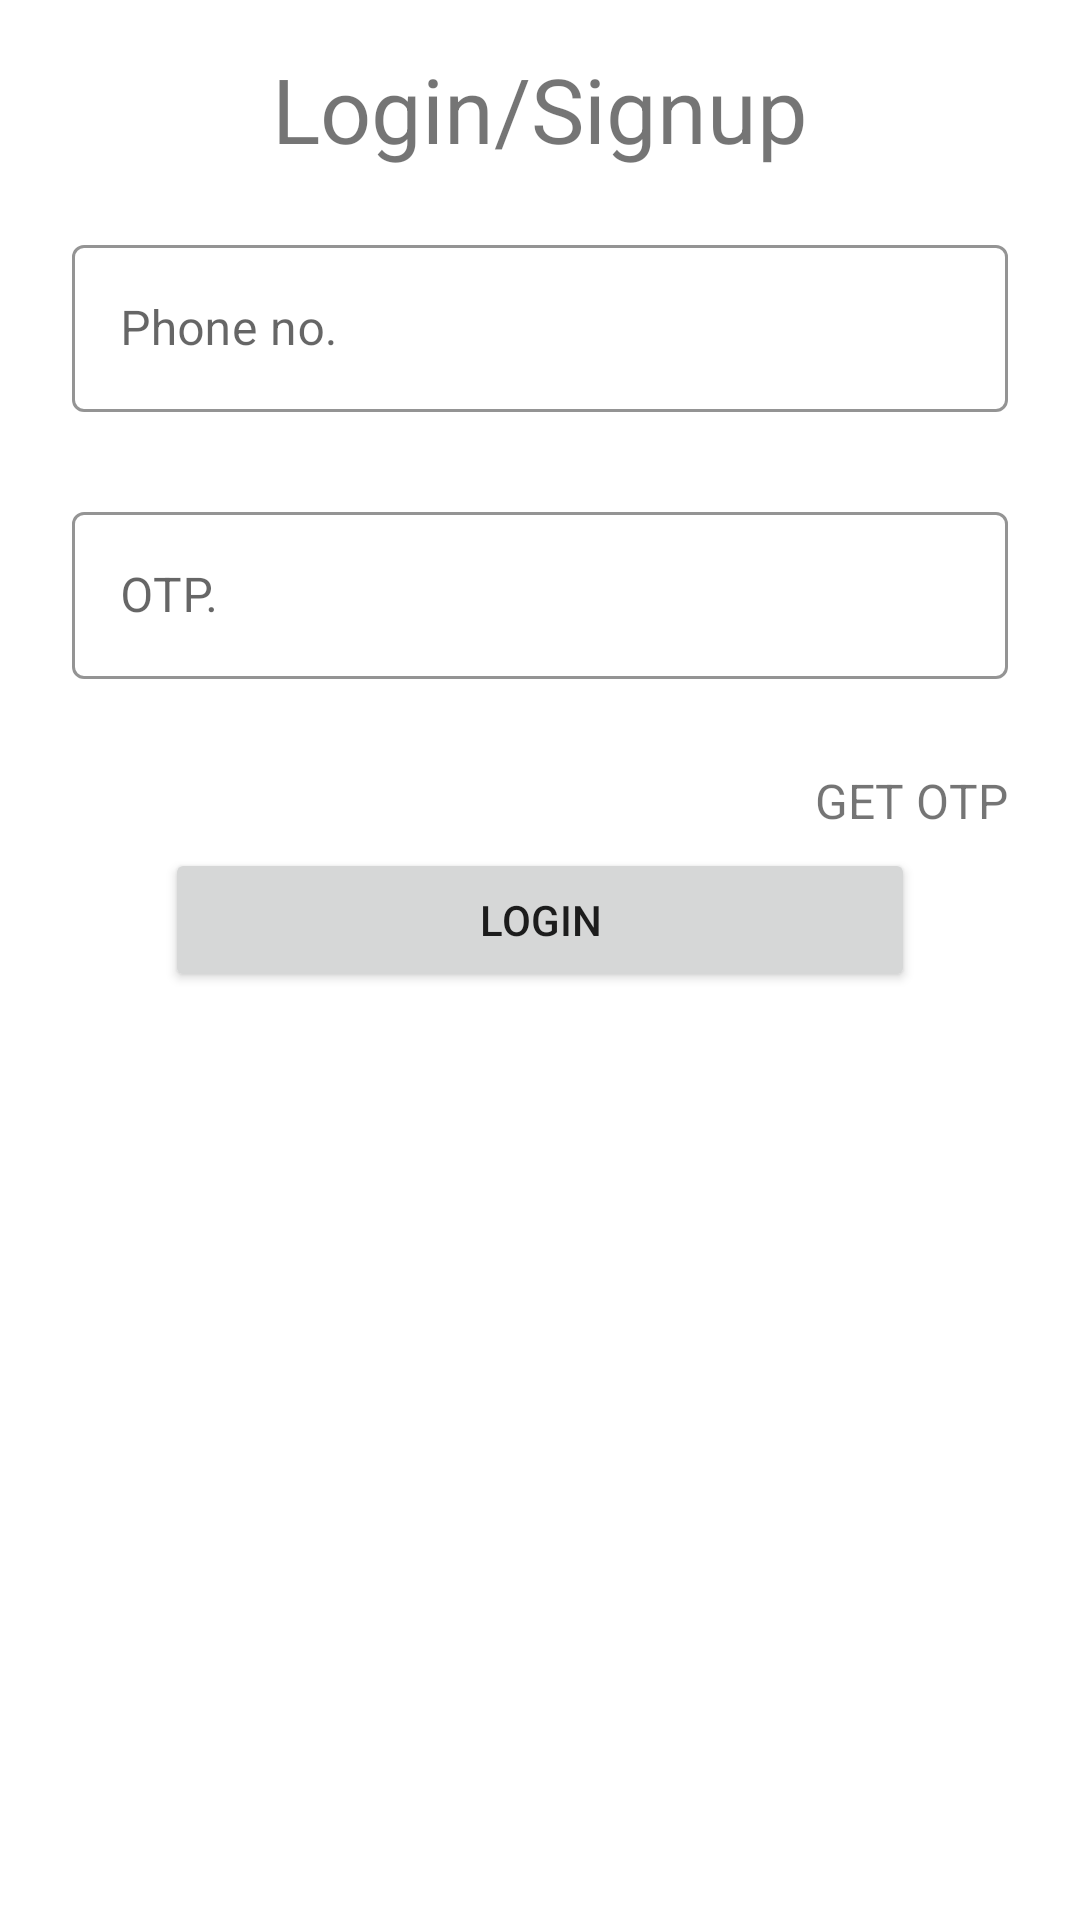

Android layout source for this screen:
<!-- AndroidManifest.xml: application theme Theme.QCQAV10 -->
<!-- res/layout/signin_with_phone.xml -->
<?xml version="1.0" encoding="utf-8"?>
<LinearLayout xmlns:android="http://schemas.android.com/apk/res/android"
    android:id="@+id/Linearlayout"
    android:layout_width="match_parent"
    android:layout_height="wrap_content"
    android:clipChildren="false"
    android:paddingLeft="24dp"
    android:paddingRight="24dp"
    android:paddingTop="16dp"
    android:orientation="vertical">

    <TextView
        android:id="@+id/textView2"
        android:layout_width="match_parent"
        android:layout_height="wrap_content"
        android:text="Login/Signup"
        android:textAlignment="center"
        android:textSize="30sp"/>

    <com.google.android.material.textfield.TextInputLayout
        style="@style/TextInputLayout"
        android:layout_width="match_parent"
        android:layout_height="wrap_content"
        android:layout_marginTop="20dp"
        android:hint="Phone no.">

        <com.google.android.material.textfield.TextInputEditText
            android:id="@+id/txtPhone"
            android:layout_width="match_parent"
            android:layout_height="wrap_content"
            android:inputType="number"
            android:maxLines="1"/>
    </com.google.android.material.textfield.TextInputLayout>

    <com.google.android.material.textfield.TextInputLayout
        android:id="@+id/Password_text_inputLayout"
        style="@style/TextInputLayout"
        android:layout_width="match_parent"
        android:layout_height="wrap_content"
        android:layout_marginTop="20dp"
        android:hint="OTP.">

        <com.google.android.material.textfield.TextInputEditText
            android:id="@+id/txtotp"
            android:layout_width="match_parent"
            android:layout_height="wrap_content"
            android:inputType="numberPassword" />
    </com.google.android.material.textfield.TextInputLayout>


    <RelativeLayout
        android:layout_width="match_parent"
        android:layout_height="wrap_content"
        android:paddingBottom="30dp">

        <TextView
            android:id="@+id/otp_sent"
            android:layout_width="match_parent"
            android:layout_height="wrap_content"
            android:text="OTP sent"
            android:textAlignment="center"
            android:textColor="@color/black"
            android:textSize="16sp"
            android:visibility="invisible"/>

        <TextView
            android:id="@+id/countdown_timer"
            android:layout_width="wrap_content"
            android:layout_height="wrap_content"
            android:text="29:00"
            android:layout_above="@+id/get_otp"
            android:layout_alignRight="@+id/get_otp"
            android:textAlignment="center"
            android:textColor="@color/blue"
            android:textSize="12sp"
            android:visibility="invisible"/>

        <TextView
            android:id="@+id/get_otp"
            android:layout_width="wrap_content"
            android:layout_height="wrap_content"
            android:layout_alignParentEnd="true"
            android:layout_below="@id/otp_sent"
            android:text="GET OTP"
            android:textAlignment="center"
            android:textColor="@color/blue"
            android:textSize="16sp"/>

        <TextView
            android:id="@+id/resend_otp"
            android:layout_width="wrap_content"
            android:layout_height="wrap_content"
            android:layout_alignParentStart="true"
            android:layout_below="@id/otp_sent"
            android:text="Resend OTP"
            android:textColor="@color/blue"
            android:textSize="16sp"
            android:visibility="invisible"/>

        <Button
            android:id="@+id/btnLogin"
            android:layout_below="@+id/get_otp"
            android:layout_width="250dp"
            android:layout_height="wrap_content"
            android:layout_marginTop="5dp"
            android:layout_centerHorizontal="true"
            android:paddingBottom="10dp"
            android:text="Login"/>




    </RelativeLayout>
</LinearLayout>
<!-- resources referenced by this layout -->
<resources>
  <color name="black">#FF000000</color>
  <style name="TextInputLayout" parent="Widget.MaterialComponents.TextInputLayout.OutlinedBox">
          <item name="hintTextColor">@color/purple_500</item>
          <item name="android:paddingBottom">8dp</item>
          <item name="boxStrokeColor">@color/loginbuttonclr</item>
      </style>
  <style name="Theme.QCQAV10" parent="Theme.MaterialComponents.DayNight.NoActionBar">
  
          
          <item name="colorPrimary">@color/purple_500</item>
          <item name="colorPrimaryVariant">@color/purple_700</item>
          <item name="colorOnPrimary">@color/white</item>
          
          <item name="colorSecondary">@color/teal_200</item>
          <item name="colorSecondaryVariant">@color/teal_700</item>
          <item name="colorOnSecondary">@color/black</item>
          
          <item name="android:statusBarColor" tools:targetApi="l">?attr/colorPrimaryVariant</item>
          
      </style>
  <color name="purple_500">#FF6200EE</color>
  <color name="loginbuttonclr">#5C6BC0</color>
  <color name="purple_700">#FF3700B3</color>
  <color name="white">#FFFFFFFF</color>
  <color name="teal_200">#FF03DAC5</color>
  <color name="teal_700">#FF018786</color>
</resources>
